Dataset: clean_organized_images (GitHub, konny0311/classfication_cat_dog). Classes: cat, dog.

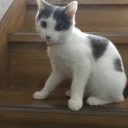
Label: cat

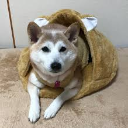
Label: dog

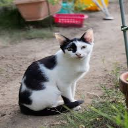
Label: cat

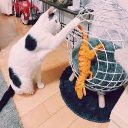
Label: cat

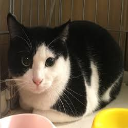
Label: cat

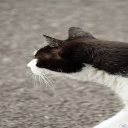
Label: cat
